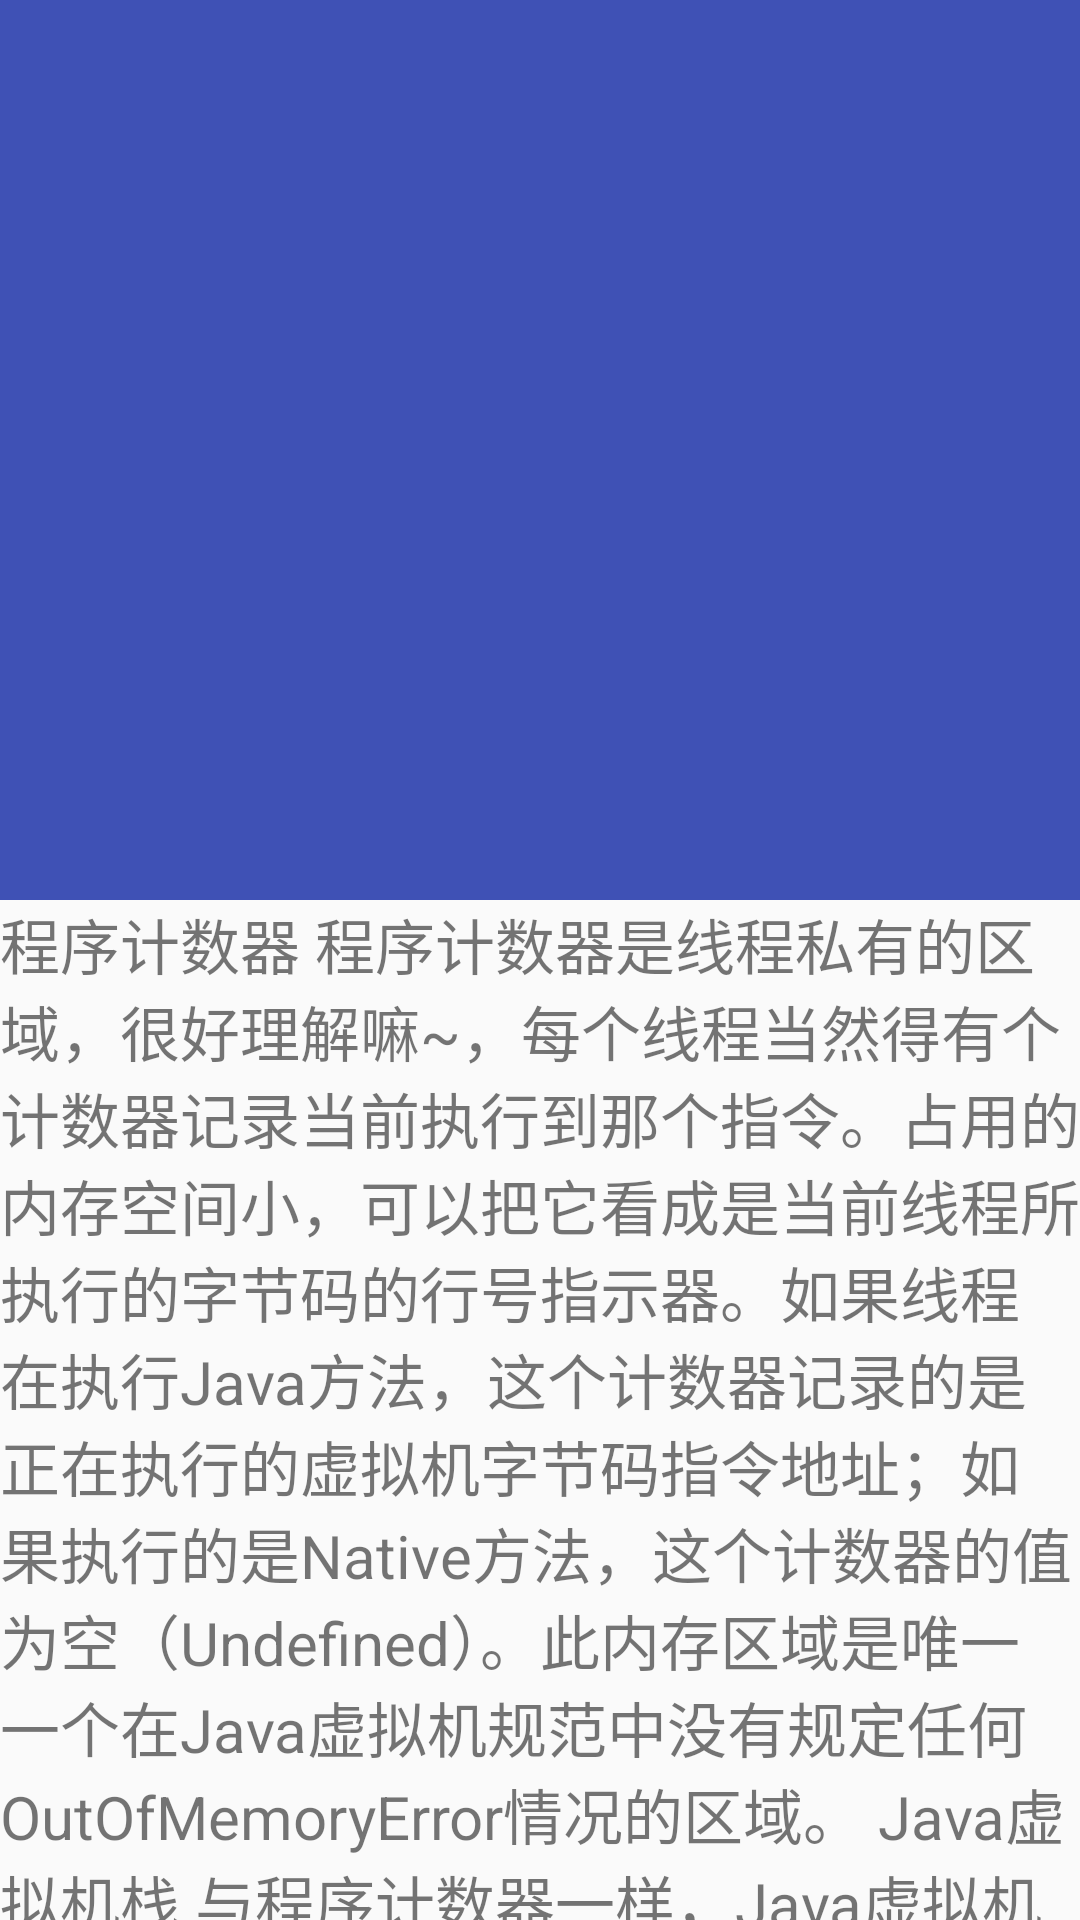

Reconstruct the res/layout file that produces this screen, plus the resources it refers to.
<!-- AndroidManifest.xml: application theme AppTheme -->
<!-- res/layout/activity_appbar.xml -->
<?xml version="1.0" encoding="utf-8"?>
<android.support.design.widget.CoordinatorLayout xmlns:android="http://schemas.android.com/apk/res/android"
    xmlns:app="http://schemas.android.com/apk/res-auto"
    android:layout_width="match_parent"
    android:layout_height="match_parent">


    <android.support.design.widget.AppBarLayout
        android:layout_width="match_parent"
        android:layout_height="wrap_content"
        android:theme="@style/ThemeOverlay.AppCompat.Dark.ActionBar">


        <android.support.design.widget.CollapsingToolbarLayout
            android:layout_width="match_parent"
            android:layout_height="wrap_content"
            app:expandedTitleMarginEnd="64dp"
            app:expandedTitleMarginStart="48dp"
            app:layout_scrollFlags="scroll|exitUntilCollapsed">

            <ImageView
                android:id="@+id/main.backdrop"
                android:layout_width="wrap_content"
                android:layout_height="300dp"
                android:scaleType="centerCrop"
                android:src="@mipmap/material_img"
                app:layout_collapseMode="parallax" />

            <android.support.v7.widget.Toolbar
                android:id="@+id/toolbar"
                android:layout_width="match_parent"
                android:layout_height="?android:attr/actionBarSize"
                app:layout_collapseMode="pin" />

        </android.support.design.widget.CollapsingToolbarLayout>
    </android.support.design.widget.AppBarLayout>

    <android.support.v4.widget.NestedScrollView

        android:layout_width="match_parent"
        android:layout_height="wrap_content"

        app:layout_behavior="@string/appbar_scrolling_view_behavior">

        <TextView
            android:layout_width="match_parent"
            android:layout_height="wrap_content"
            android:text="@string/my_txt"
            android:textSize="20sp" />

    </android.support.v4.widget.NestedScrollView>

</android.support.design.widget.CoordinatorLayout>
<!-- resources referenced by this layout -->
<resources>
  <string name="my_txt">程序计数器 程序计数器是线程私有的区域，很好理解嘛~，每个线程当然得有个计数器记录当前执行到那个指令。占用的内存空间小，可以把它看成是当前线程所执行的字节码的行号指示器。如果线程在执行Java方法，这个计数器记录的是正在执行的虚拟机字节码指令地址；如果执行的是Native方法，这个计数器的值为空（Undefined）。此内存区域是唯一一个在Java虚拟机规范中没有规定任何OutOfMemoryError情况的区域。 Java虚拟机栈 与程序计数器一样，Java虚拟机栈也是线程私有的。其生命周期与线程相同。如何理解虚拟机栈呢？本质上来讲，就是个栈。里面存放的元素叫栈帧，栈帧好像很复杂的样子，其实它很简单！它里面存放的是一个函数的上下文，具体存放的是执行的函数的一些数据。执行的函数需要的数据无非就是局部变量表（保存函数内部的变量）、操作数栈（执行引擎计算时需要），方法出口等等。 执行引擎每调用一个函数时，就为这个函数创建一个栈帧，并加入虚拟机栈。换个角度理解，每个函数从调用到执行结束，其实是对应一个栈帧的入栈和出栈。 注意这个区域可能出现的两种异常：一种是StackOverflowError，当前线程请求的栈深度大于虚拟机所允许的深度时，会抛出这个异常。制造这种异常很简单：将一个函数反复递归自己，最终会出现栈溢出错误（StackOverflowError）。另一种异常是OutOfMemoryError异常，当虚拟机栈可以动态扩展时（当前大部分虚拟机都可以），如果无法申请足够多的内存就会抛出OutOfMemoryError，如何制作虚拟机栈OOM呢，参考一下代码：</string>
  <style name="AppTheme" parent="Theme.AppCompat.Light.DarkActionBar">
          
          <item name="colorPrimary">@color/colorPrimary</item>
          <item name="colorPrimaryDark">@color/colorPrimaryDark</item>
          <item name="colorAccent">@color/colorAccent</item>
      </style>
  <color name="colorPrimary">#3F51B5</color>
  <color name="colorPrimaryDark">#303F9F</color>
  <color name="colorAccent">#FF4081</color>
</resources>
